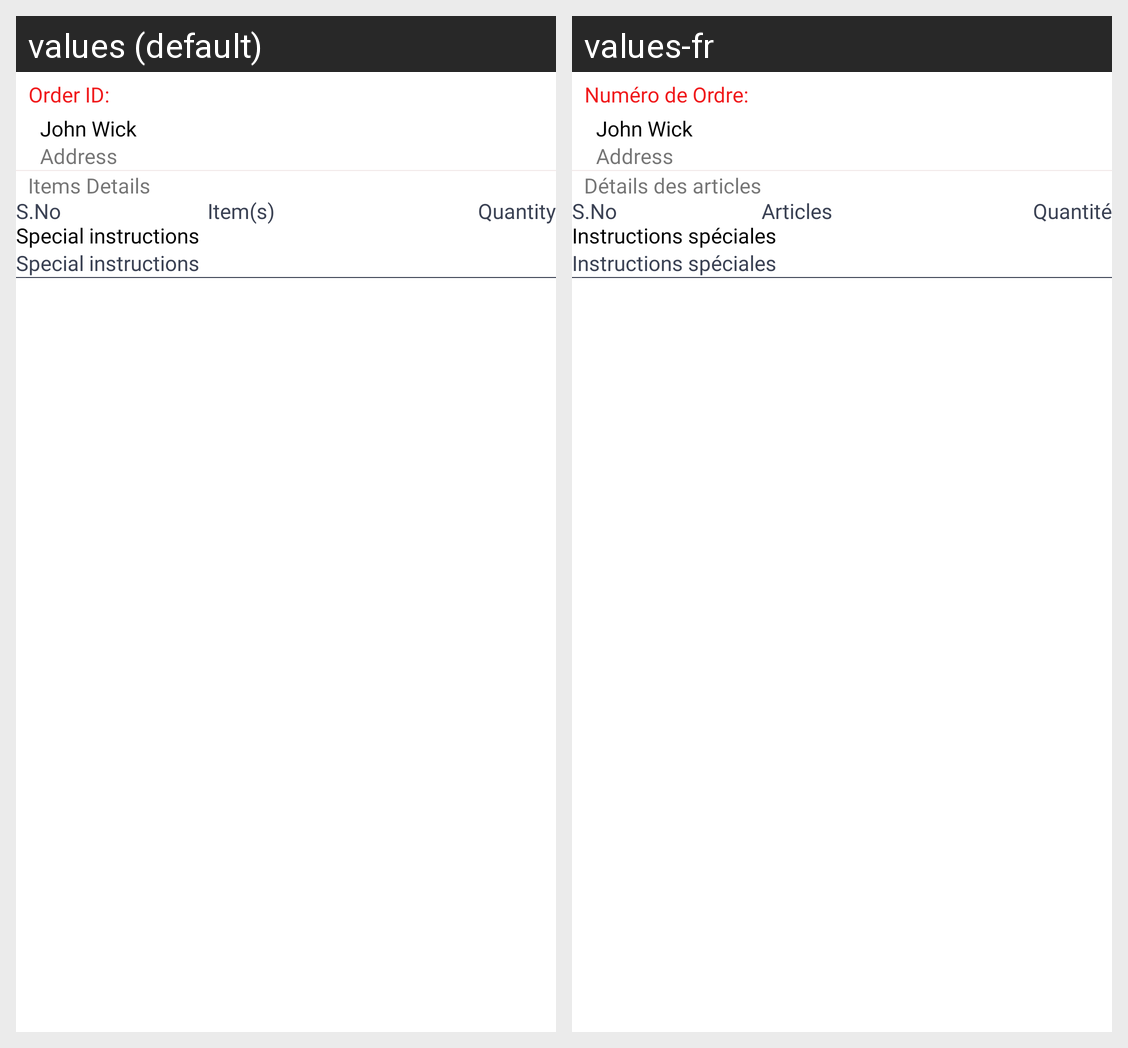

For this localized Android screen grid, give each drawn string resource with its value in every locale shown.
Android screen res/layout/custom_shedule_order.xml rendered under 2 locales, left to right: values (default), values-fr. Device: Nexus 5 (rendered at 1080×1920; each locale shown at half size, 540×960, under a caption strip naming it); theme AppTheme.
Strings drawn on this screen, with the default value and each locale's value (text and hints the layout hard-codes, and strings that could not be matched under every locale, appear in the picture but are not listed):

order_id
  values: Order ID: 
  values-fr: Numéro de Ordre: 

items_details
  values: Items Details
  values-fr: Détails des articles

s_no
  values: S.No
  values-fr: S.No

item_s
  values: Item(s)
  values-fr: Articles

quantity
  values: Quantity
  values-fr: Quantité

special_instructions
  values: Special instructions
  values-fr: Instructions spéciales
